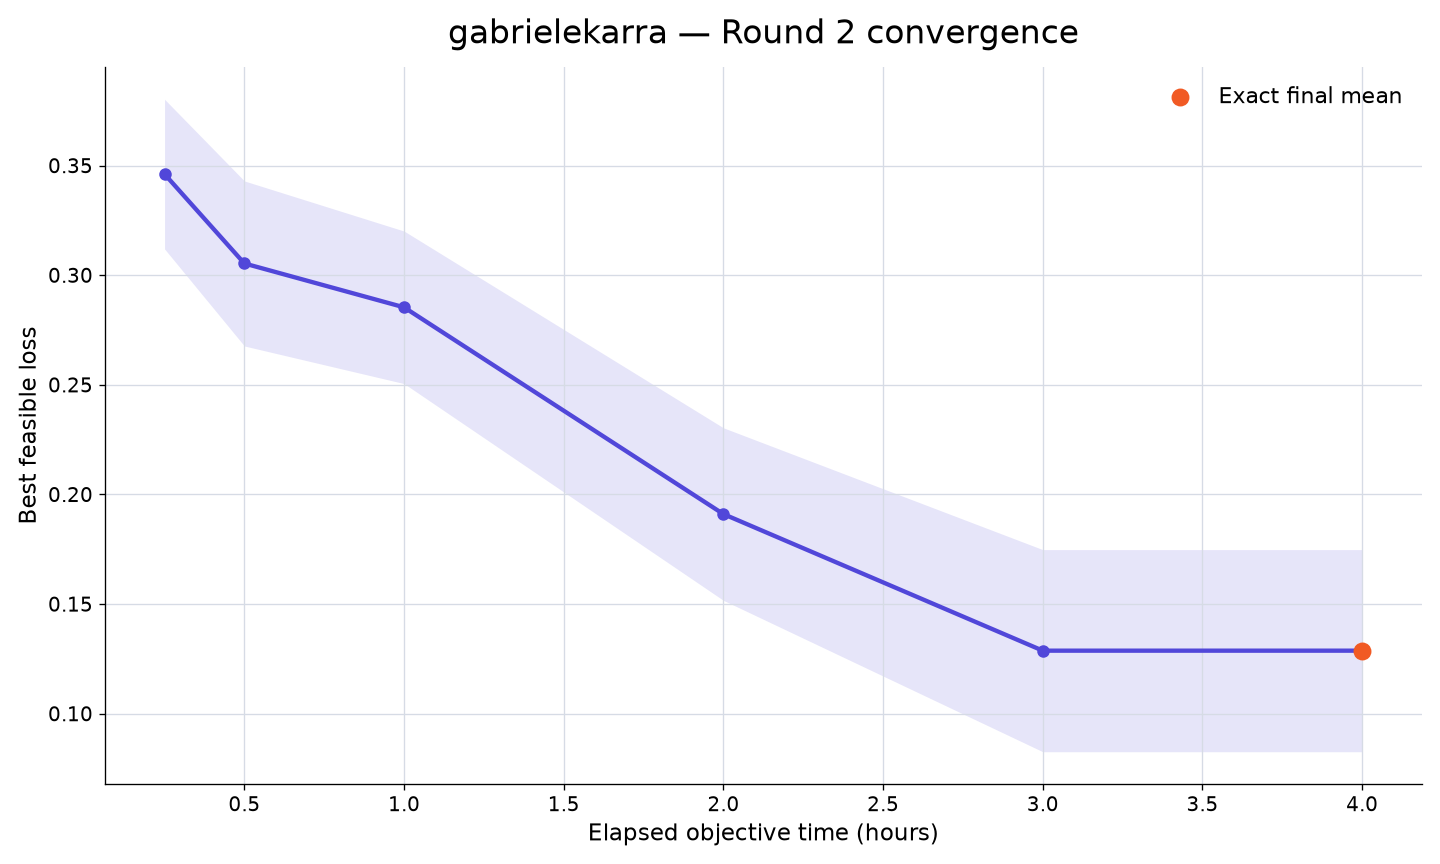

Data behind this chart, as committed beside it:
rank, participant_id, elapsed_minutes, runs_with_value, mean_best_feasible_loss, std_best_feasible_loss, sem_best_feasible_loss, median_best_feasible_loss, minimum_best_feasible_loss, maximum_best_feasible_loss, exact_run_count, sampled_upper_bound_run_count, missing_run_count
6, gabrielekarra, 15, 10, 0.3461, 0.1079, 0.03413, 0.3357, 0.2059, 0.5013, 0, 10, 0
6, gabrielekarra, 30, 10, 0.3053, 0.119, 0.03764, 0.299, 0.1692, 0.4617, 2, 8, 0
6, gabrielekarra, 60, 10, 0.2853, 0.11, 0.03478, 0.2435, 0.1692, 0.4328, 3, 7, 0
6, gabrielekarra, 120, 10, 0.191, 0.1244, 0.03935, 0.1953, -0.03409, 0.422, 7, 3, 0
6, gabrielekarra, 180, 10, 0.1287, 0.1457, 0.04609, 0.177, -0.1884, 0.3076, 10, 0, 0
6, gabrielekarra, 240, 10, 0.1287, 0.1457, 0.04609, 0.177, -0.1884, 0.3076, 10, 0, 0
